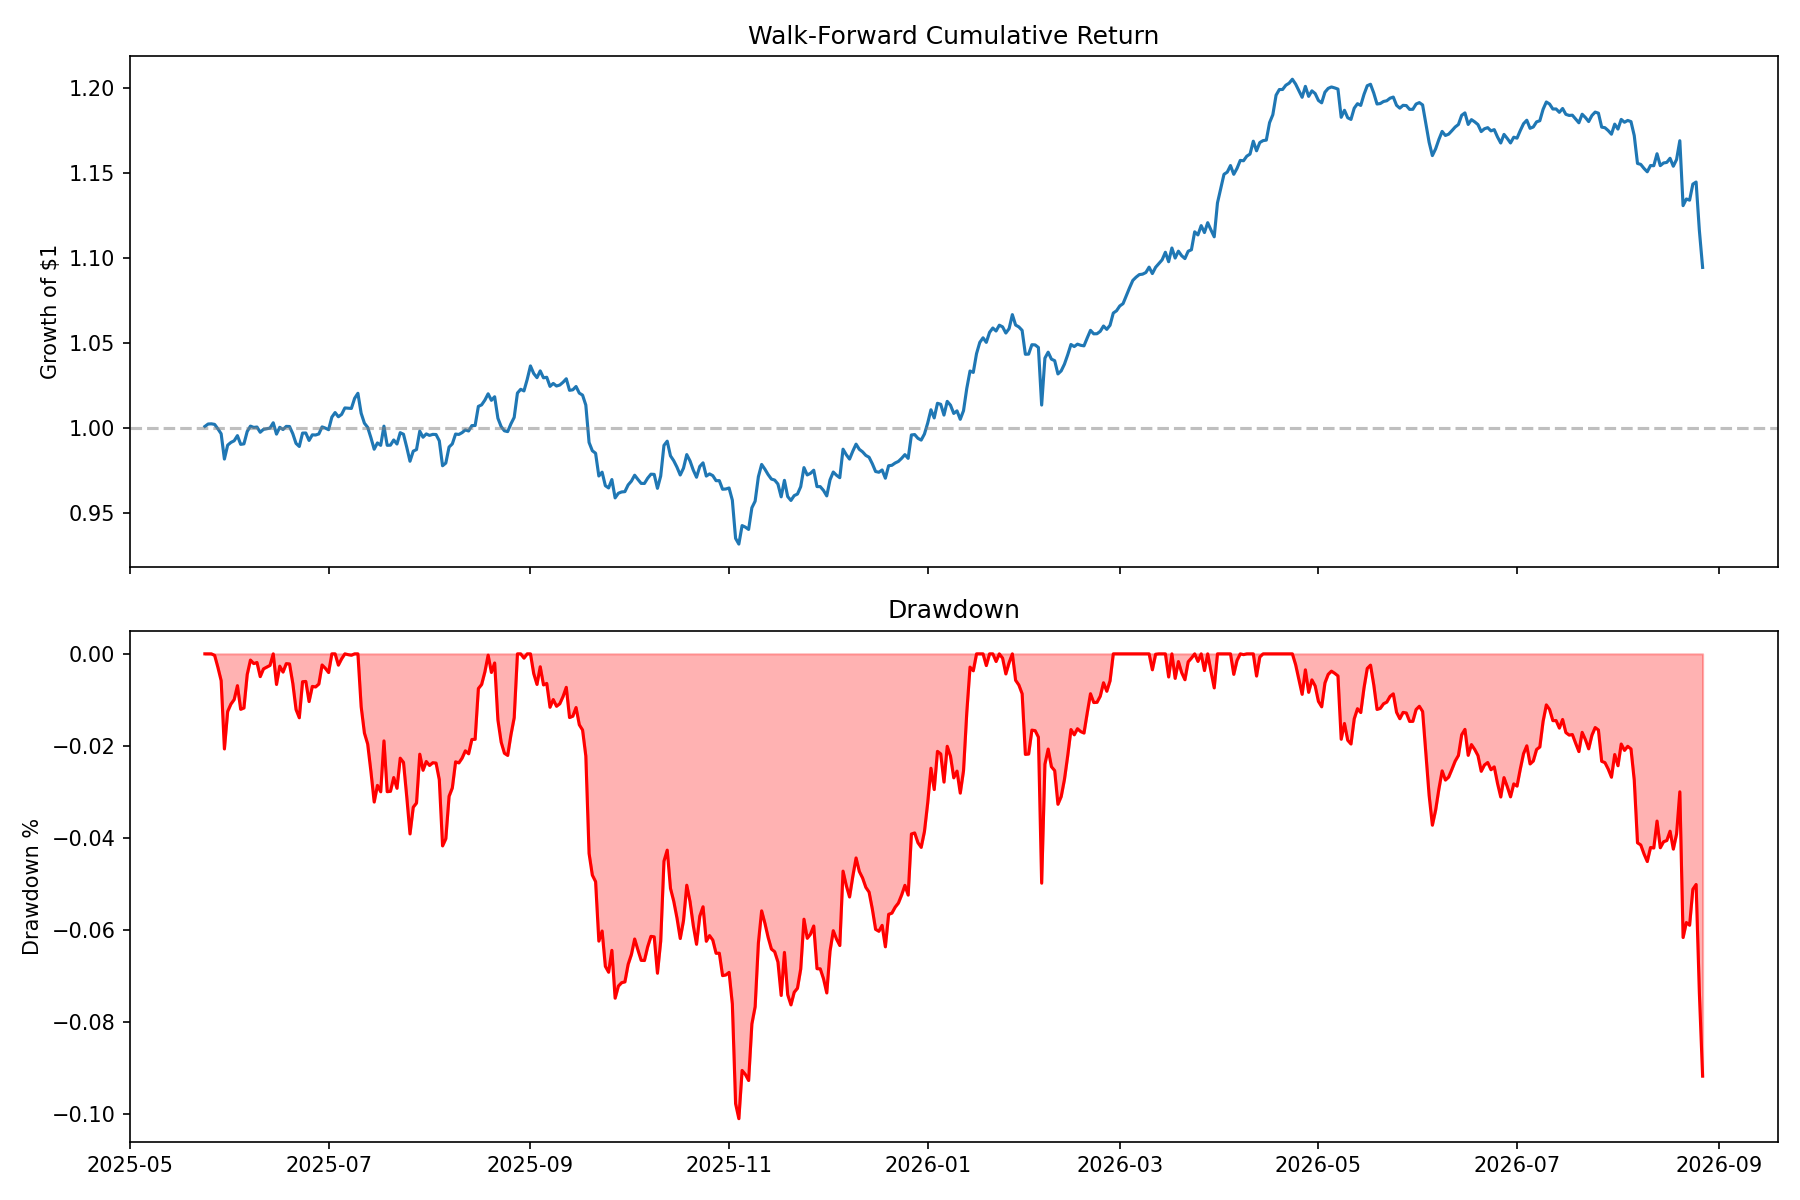

The data file committed next to this chart (first rows):
, 0
Annualized Return, 5.37%
Annualized Volatility, 9.31%
Sharpe Ratio, 0.577
Max Drawdown, -10.11%
Max Drawdown Duration (days), 136
Total Return (period), 9.46%
